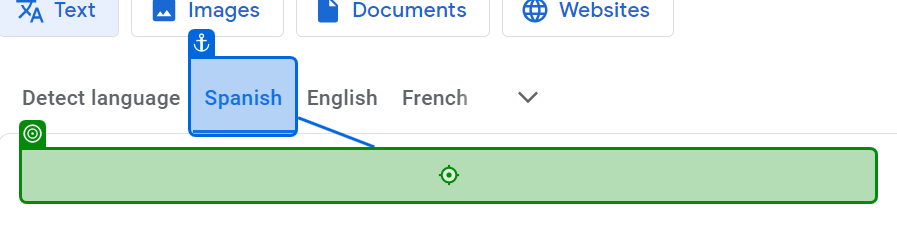
Workflow: TranslateWord

Step 1: type [in_word] into the text box in window 'Google Translate' (msedge.exe)

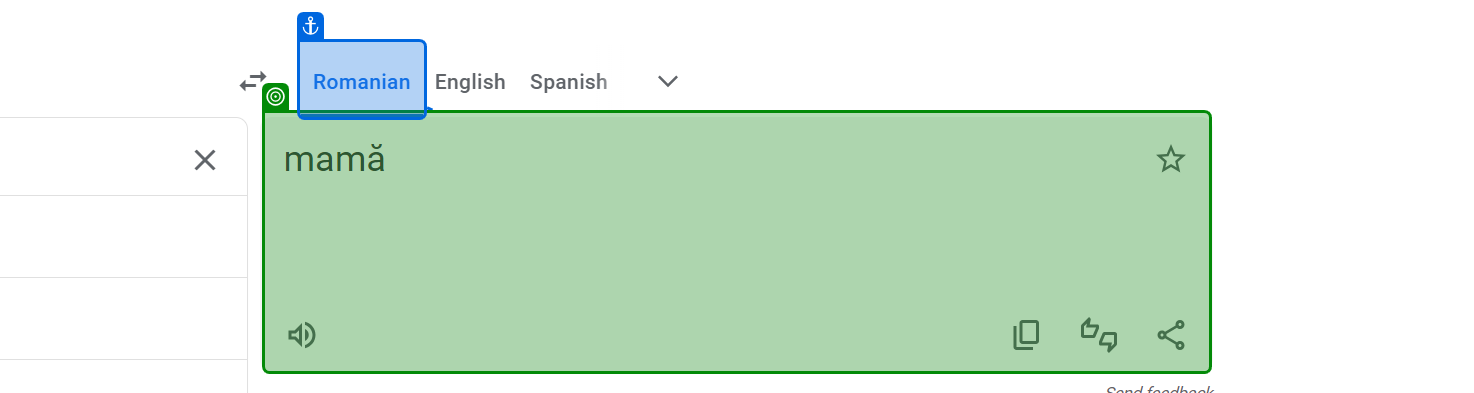
Step 2: get-text
